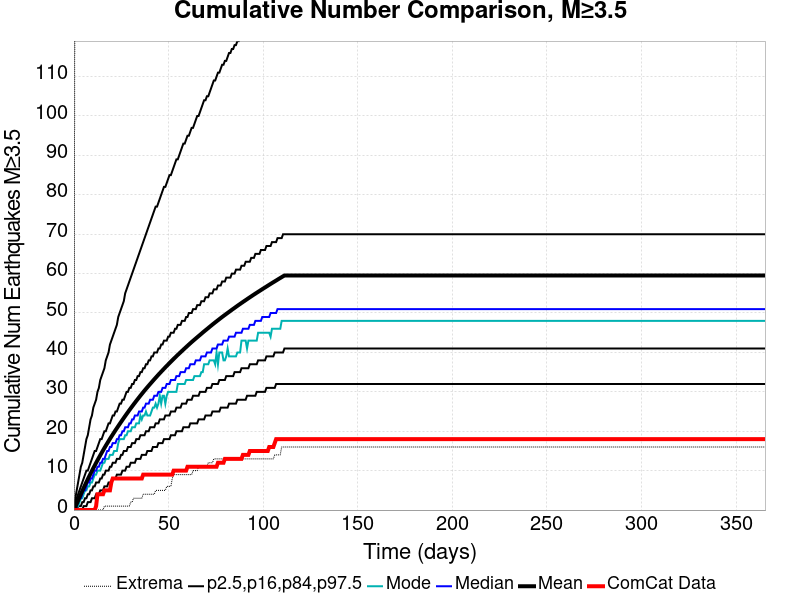

Values plotted in this chart, from the file beside it:
Time (days), ComCat Data, Simulation Mean, Simulation Median, Simulation Mode, Simulation Minimum, Simulation Maximum, 2.5 %-ile, 16 %-ile, 84 %-ile, 97.5 %-ile
0.0, 0.0, 0.0, 0.0, 0.0, 0.0, 0.0, 0.0, 0.0, 0.0, 0.0
0.732, 0.0, 0.7769, 0.0, 0.0, 0.0, 213.0, 0.0, 0.0, 2.0, 3.0
1.464, 0.0, 1.587, 1.0, 1.0, 0.0, 309.0, 0.0, 0.0, 3.0, 5.0
2.196, 0.0, 2.402, 2.0, 1.0, 0.0, 338.0, 0.0, 1.0, 4.0, 7.0
2.928, 0.0, 3.214, 3.0, 2.0, 0.0, 373.0, 0.0, 1.0, 5.0, 9.0
3.66, 0.0, 4.014, 3.0, 3.0, 0.0, 432.0, 0.0, 1.0, 6.0, 11.0
4.392, 0.0, 4.807, 4.0, 3.0, 0.0, 457.0, 0.0, 2.0, 7.0, 12.0
5.124, 0.0, 5.593, 5.0, 4.0, 0.0, 482.0, 1.0, 2.0, 8.0, 14.0
5.856, 0.0, 6.355, 5.0, 5.0, 0.0, 504.0, 1.0, 3.0, 9.0, 16.0
6.588, 0.0, 7.105, 6.0, 5.0, 0.0, 522.0, 1.0, 3.0, 10.0, 18.0
7.32, 0.0, 7.837, 7.0, 6.0, 0.0, 538.0, 2.0, 4.0, 10.0, 19.0
8.052, 0.0, 8.554, 7.0, 6.0, 0.0, 552.0, 2.0, 4.0, 11.0, 21.0
8.784, 0.0, 9.267, 8.0, 7.0, 0.0, 571.0, 2.0, 5.0, 12.0, 23.0
9.516, 0.0, 9.953, 8.0, 7.0, 0.0, 605.0, 3.0, 5.0, 13.0, 24.0
10.25, 0.0, 10.64, 9.0, 8.0, 0.0, 630.0, 3.0, 6.0, 14.0, 26.0
10.98, 0.0, 11.31, 10.0, 9.0, 0.0, 643.0, 3.0, 6.0, 15.0, 27.0
11.71, 1.0, 11.97, 10.0, 9.0, 0.0, 653.0, 4.0, 7.0, 15.0, 28.0
12.44, 4.0, 12.62, 11.0, 10.0, 0.0, 660.0, 4.0, 7.0, 16.0, 30.0
13.18, 4.0, 13.26, 11.0, 10.0, 0.0, 675.0, 4.0, 7.0, 17.0, 31.0
13.91, 4.0, 13.9, 12.0, 10.0, 0.0, 680.0, 5.0, 8.0, 18.0, 33.0
14.64, 4.0, 14.52, 12.0, 11.0, 0.0, 686.0, 5.0, 8.0, 18.0, 34.0
15.37, 4.0, 15.13, 13.0, 12.0, 0.0, 693.0, 5.0, 9.0, 19.0, 35.0
16.1, 5.0, 15.74, 13.0, 12.0, 1.0, 699.0, 6.0, 9.0, 20.0, 36.0
16.84, 5.0, 16.34, 14.0, 13.0, 1.0, 709.0, 6.0, 10.0, 20.0, 38.0
17.57, 5.0, 16.92, 15.0, 13.0, 1.0, 724.0, 6.0, 10.0, 21.0, 39.0
18.3, 5.0, 17.5, 15.0, 13.0, 1.0, 725.0, 7.0, 10.0, 22.0, 40.0
19.03, 5.0, 18.07, 16.0, 14.0, 1.0, 734.0, 7.0, 11.0, 22.0, 42.0
19.76, 7.0, 18.62, 16.0, 14.0, 1.0, 737.0, 7.0, 11.0, 23.0, 43.0
20.49, 8.0, 19.17, 17.0, 14.0, 1.0, 738.0, 8.0, 12.0, 24.0, 44.0
21.23, 8.0, 19.71, 17.0, 15.0, 1.0, 745.0, 8.0, 12.0, 24.0, 45.0
21.96, 8.0, 20.26, 17.0, 15.0, 1.0, 747.0, 8.0, 12.0, 25.0, 46.0
22.69, 8.0, 20.78, 18.0, 15.0, 1.0, 753.0, 9.0, 13.0, 25.0, 47.0
23.42, 8.0, 21.31, 18.0, 17.0, 1.0, 761.0, 9.0, 13.0, 26.0, 49.0
24.15, 8.0, 21.83, 19.0, 18.0, 1.0, 766.0, 9.0, 13.0, 27.0, 50.0
24.89, 8.0, 22.34, 19.0, 18.0, 1.0, 773.0, 9.0, 14.0, 27.0, 51.0
25.62, 8.0, 22.86, 20.0, 18.0, 1.0, 775.0, 10.0, 14.0, 28.0, 52.0
26.35, 8.0, 23.36, 20.0, 18.0, 1.0, 778.0, 10.0, 15.0, 28.0, 53.0
27.08, 8.0, 23.87, 21.0, 19.0, 1.0, 780.0, 10.0, 15.0, 29.0, 55.0
27.81, 8.0, 24.36, 21.0, 19.0, 1.0, 785.0, 11.0, 15.0, 30.0, 56.0
28.55, 8.0, 24.85, 21.0, 20.0, 1.0, 787.0, 11.0, 16.0, 30.0, 57.0
29.28, 8.0, 25.34, 22.0, 20.0, 1.0, 792.0, 11.0, 16.0, 31.0, 58.0
30.01, 8.0, 25.82, 22.0, 20.0, 2.0, 796.0, 12.0, 16.0, 31.0, 59.0
30.74, 8.0, 26.29, 23.0, 21.0, 2.0, 800.0, 12.0, 17.0, 32.0, 60.0
31.47, 8.0, 26.76, 23.0, 21.0, 3.0, 802.0, 12.0, 17.0, 32.0, 61.0
32.21, 8.0, 27.22, 24.0, 21.0, 3.0, 803.0, 12.0, 17.0, 33.0, 62.0
32.94, 8.0, 27.68, 24.0, 22.0, 3.0, 805.0, 13.0, 18.0, 33.0, 63.0
33.67, 8.0, 28.14, 24.0, 22.0, 3.0, 809.0, 13.0, 18.0, 34.0, 64.0
34.4, 8.0, 28.58, 25.0, 22.0, 3.0, 817.0, 13.0, 18.0, 34.0, 65.0
35.13, 8.0, 29.03, 25.0, 24.0, 3.0, 820.0, 13.0, 19.0, 35.0, 66.0
35.87, 8.0, 29.47, 25.0, 23.0, 3.0, 824.0, 14.0, 19.0, 35.0, 67.0
36.6, 9.0, 29.9, 26.0, 24.0, 4.0, 829.0, 14.0, 19.0, 36.0, 68.0
37.33, 9.0, 30.33, 26.0, 24.0, 4.0, 833.0, 14.0, 19.0, 36.0, 69.0
38.06, 9.0, 30.75, 27.0, 25.0, 4.0, 837.0, 14.0, 20.0, 37.0, 70.0
38.79, 9.0, 31.17, 27.0, 24.0, 4.0, 842.0, 15.0, 20.0, 37.0, 71.0
39.53, 9.0, 31.57, 27.0, 24.0, 4.0, 847.0, 15.0, 20.0, 38.0, 72.0
40.26, 9.0, 31.98, 28.0, 24.0, 4.0, 850.0, 15.0, 21.0, 38.0, 73.0
40.99, 9.0, 32.38, 28.0, 25.0, 4.0, 854.0, 15.0, 21.0, 39.0, 74.0
41.72, 9.0, 32.78, 28.0, 26.0, 4.0, 858.0, 16.0, 21.0, 39.0, 75.0
42.45, 9.0, 33.18, 29.0, 26.0, 4.0, 863.0, 16.0, 21.0, 40.0, 76.0
43.19, 9.0, 33.57, 29.0, 27.0, 5.0, 864.0, 16.0, 22.0, 40.0, 77.0
... 440 more rows
